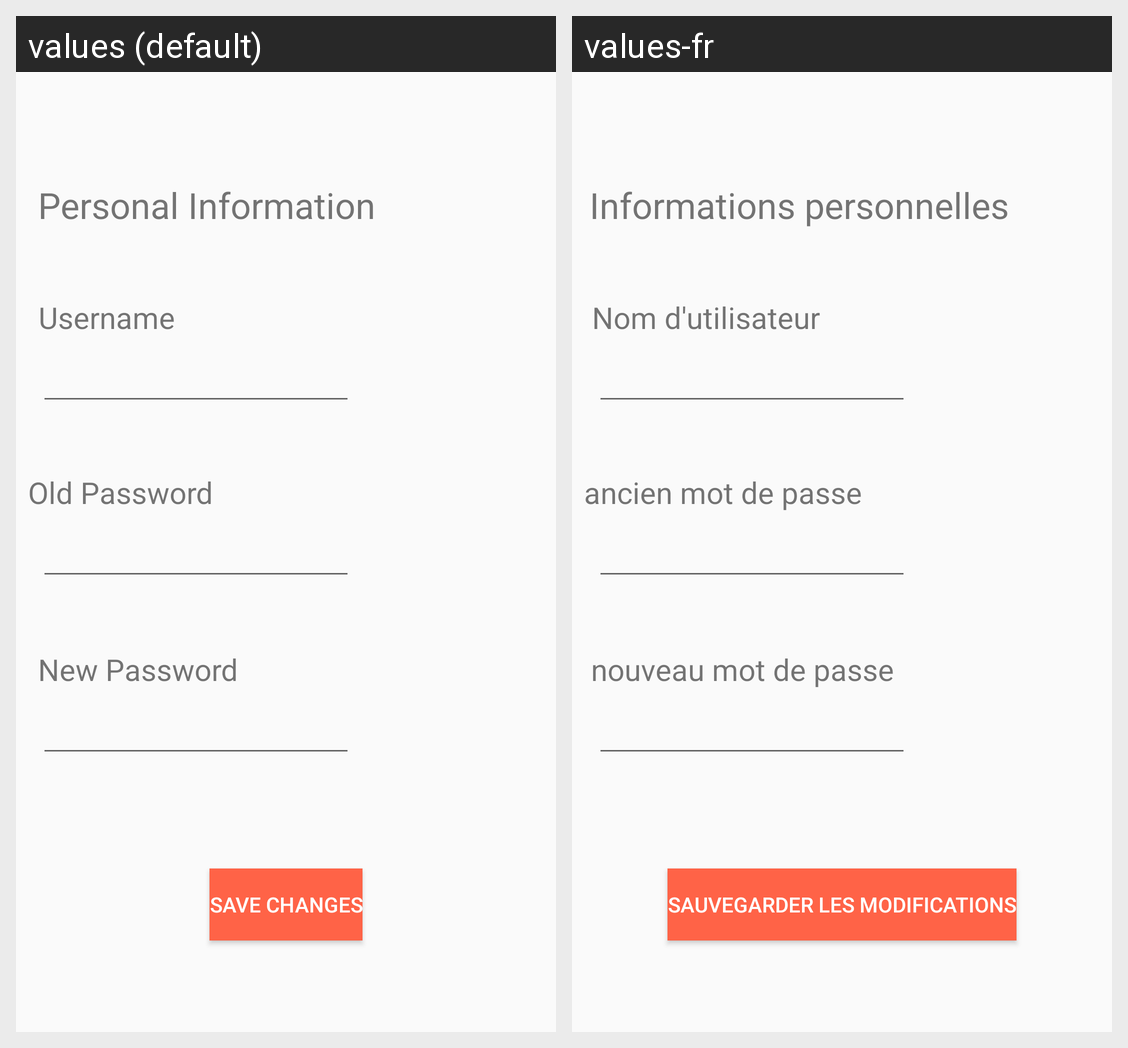

The same Android screen rendered under two of its app's locales, left to right. List the strings drawn on it with the default value and each locale's translation.
Android screen res/layout/activity_personal_info.xml rendered under 2 locales, left to right: values (default), values-fr. Device: Nexus 5 (rendered at 1080×1920; each locale shown at half size, 540×960, under a caption strip naming it); theme AppTheme.
Strings drawn on this screen, with the default value and each locale's value (text and hints the layout hard-codes, and strings that could not be matched under every locale, appear in the picture but are not listed):

pinfo_username
  values: Username
  values-fr: Nom d'utilisateur

pinfo_password
  values: Old Password
  values-fr: ancien mot de passe

pinfo_newPassword
  values: New Password
  values-fr: nouveau mot de passe

pinfo_pinfo
  values: Personal Information
  values-fr: Informations personnelles

pinfo_saveChanges
  values: Save changes
  values-fr: Sauvegarder les modifications
